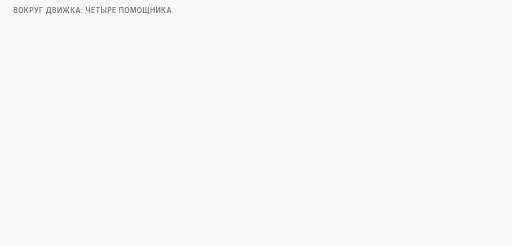
t = 0.00 s
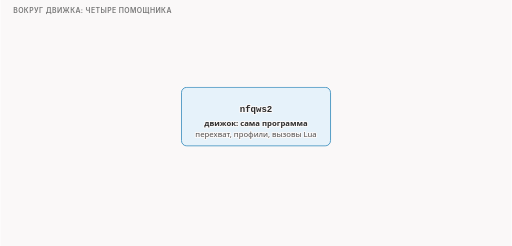
t = 1.69 s
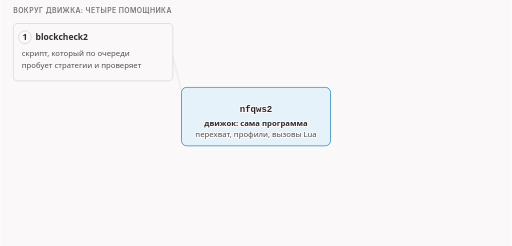
t = 3.34 s
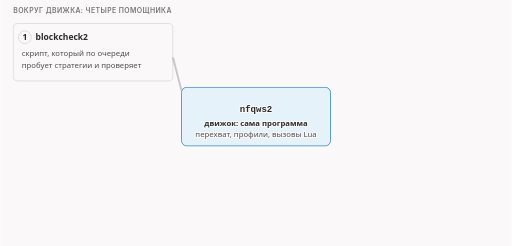
t = 5.13 s
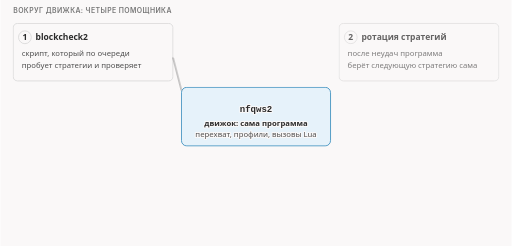
t = 6.65 s
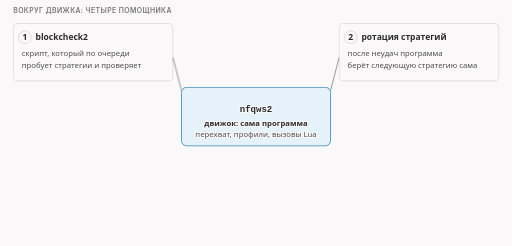
t = 8.63 s

The animated SVG that drew these frames (rendered in a browser with its animation timeline set to each time). Animation: 11 CSS @keyframes rules; frames cover the first 8.62 s, repeats indefinitely.

<svg xmlns="http://www.w3.org/2000/svg" class="v00-s18-engine-four-cards" viewBox="0 0 960 462" width="960" height="462" role="img" aria-labelledby="v00-s18-engine-four-cards-t v00-s18-engine-four-cards-d">
<title id="v00-s18-engine-four-cards-t">Что стоит вокруг программы</title>
<desc id="v00-s18-engine-four-cards-d">Вокруг программы стоят четыре помощника, которые не обязательны, но делают её пригодной для жизни: проверка стратегий скриптом blockcheck2, ротация стратегий, установка со списками имён и журнал отладки.</desc>
<style>.v00-s18-engine-four-cards{--fg:var(--dark,#2b2b2b);--fg2:var(--darkgray,#4e4e4e);--mute:var(--gray,#767676);--line:var(--lightgray,#d4d4d4);--acc:var(--secondary,#1f7fb5);--tint:var(--highlight,rgba(178,225,255,.28));--bg:var(--light,#faf8f8);--rej:#c4372b;--rejt:rgba(196,55,43,.10);--ok:#237a4b;--okt:rgba(35,122,75,.11);--amb:#a8610a;--ambt:rgba(168,97,10,.13)}
@media (prefers-color-scheme:dark){.v00-s18-engine-four-cards{--fg:var(--dark,#ebebec);--fg2:var(--darkgray,#d4d4d4);--mute:var(--gray,#9a9a9a);--line:var(--lightgray,#4a474a);--acc:var(--secondary,#b2e1ff);--tint:var(--highlight,rgba(178,225,255,.14));--bg:var(--light,#161618);--rej:#ff8f80;--rejt:rgba(255,143,128,.14);--ok:#7fd9a1;--okt:rgba(127,217,161,.13);--amb:#f0b866;--ambt:rgba(240,184,102,.14)}}
.v00-s18-engine-four-cards .bg{fill:var(--bg)}
.v00-s18-engine-four-cards text{font-family:var(--bodyFont,'Source Sans 3'),system-ui,-apple-system,'Segoe UI',Roboto,sans-serif;font-size:16px;fill:var(--fg2);paint-order:stroke;stroke:var(--bg);stroke-width:4px;stroke-linejoin:round}
.v00-s18-engine-four-cards .tk{font-weight:600;fill:var(--fg)}
.v00-s18-engine-four-cards .sm{font-size:14.5px}
.v00-s18-engine-four-cards .m{font-family:var(--codeFont,'JetBrains Mono'),ui-monospace,'Cascadia Code',Consolas,monospace;font-size:14.5px}
.v00-s18-engine-four-cards .mk{font-family:var(--codeFont,'JetBrains Mono'),ui-monospace,'Cascadia Code',Consolas,monospace;font-size:14.5px;font-weight:600;fill:var(--fg)}
.v00-s18-engine-four-cards .hx{font-family:var(--codeFont,'JetBrains Mono'),ui-monospace,'Cascadia Code',Consolas,monospace;font-size:14px;font-weight:600;fill:var(--fg);stroke:none}
.v00-s18-engine-four-cards .ix{font-family:var(--codeFont,'JetBrains Mono'),ui-monospace,'Cascadia Code',Consolas,monospace;font-size:13px;fill:var(--mute);stroke:none}
.v00-s18-engine-four-cards .big{font-size:22px}
.v00-s18-engine-four-cards .ml{font-family:var(--codeFont,'JetBrains Mono'),ui-monospace,'Cascadia Code',Consolas,monospace;font-size:17px;font-weight:600;fill:var(--fg)}
.v00-s18-engine-four-cards .cap{font-family:var(--headerFont,Inter),system-ui,-apple-system,'Segoe UI',Roboto,sans-serif;font-size:13px;font-weight:600;letter-spacing:.06em;text-transform:uppercase;fill:var(--mute)}
.v00-s18-engine-four-cards .mu{fill:var(--mute)}.v00-s18-engine-four-cards .fg{fill:var(--fg)}.v00-s18-engine-four-cards .acc{fill:var(--acc)}.v00-s18-engine-four-cards .rej{fill:var(--rej)}.v00-s18-engine-four-cards .ok{fill:var(--ok)}.v00-s18-engine-four-cards .amb{fill:var(--amb)}
.v00-s18-engine-four-cards .c{text-anchor:middle}.v00-s18-engine-four-cards .r{text-anchor:end}.v00-s18-engine-four-cards .ns{stroke:none}
.v00-s18-engine-four-cards .bx{fill:var(--bg);stroke:var(--line);stroke-width:1.4}
.v00-s18-engine-four-cards .bxs{fill:var(--bg);stroke:var(--mute);stroke-width:1.4}
.v00-s18-engine-four-cards .bxa{fill:var(--tint);stroke:var(--acc);stroke-width:1.4}
.v00-s18-engine-four-cards .bxr{fill:var(--rejt);stroke:var(--rej);stroke-width:1.4}
.v00-s18-engine-four-cards .bxo{fill:var(--okt);stroke:var(--ok);stroke-width:1.4}
.v00-s18-engine-four-cards .bxb{fill:var(--ambt);stroke:var(--amb);stroke-width:1.4}
.v00-s18-engine-four-cards .pl{fill:var(--bg);stroke:var(--fg);stroke-width:1.6}
.v00-s18-engine-four-cards .fs{fill:var(--mute);fill-opacity:.22;stroke:none}
.v00-s18-engine-four-cards .bxg{fill:var(--mute);fill-opacity:.2;stroke:var(--mute);stroke-width:1.4}
.v00-s18-engine-four-cards .bxn{fill:none;stroke:var(--fg);stroke-width:2}
.v00-s18-engine-four-cards .bxd{fill:none;stroke:var(--mute);stroke-width:1.3;stroke-dasharray:5 4}
.v00-s18-engine-four-cards .fa{fill:var(--tint);stroke:none}.v00-s18-engine-four-cards .fr{fill:var(--rejt);stroke:none}.v00-s18-engine-four-cards .fb{fill:var(--ambt);stroke:none}.v00-s18-engine-four-cards .fo{fill:var(--okt);stroke:none}
.v00-s18-engine-four-cards .lm{fill:none;stroke:var(--mute);stroke-width:1.4}
.v00-s18-engine-four-cards .lmd{fill:none;stroke:var(--mute);stroke-width:1.4;stroke-dasharray:5 4}
.v00-s18-engine-four-cards .la{fill:none;stroke:var(--acc);stroke-width:2}
.v00-s18-engine-four-cards .lf{fill:none;stroke:var(--fg2);stroke-width:2}
.v00-s18-engine-four-cards .lr{fill:none;stroke:var(--rej);stroke-width:2.4}
.v00-s18-engine-four-cards .lcut{fill:none;stroke:var(--rej);stroke-width:1.8;stroke-dasharray:6 4}
.v00-s18-engine-four-cards .lb{fill:none;stroke:var(--amb);stroke-width:2}
.v00-s18-engine-four-cards .lo{fill:none;stroke:var(--ok);stroke-width:2.4}
.v00-s18-engine-four-cards .hf{fill:var(--fg2)}.v00-s18-engine-four-cards .ha{fill:var(--acc)}.v00-s18-engine-four-cards .hr{fill:var(--rej)}.v00-s18-engine-four-cards .hm{fill:var(--mute)}.v00-s18-engine-four-cards .hb{fill:var(--amb)}
.v00-s18-engine-four-cards .fun{fill:var(--tint);stroke:var(--acc);stroke-width:1;stroke-opacity:.55}
.v00-s18-engine-four-cards .lg{font-family:var(--codeFont,'JetBrains Mono'),ui-monospace,'Cascadia Code',Consolas,monospace;font-size:13px;fill:var(--fg2);stroke:none}
.v00-s18-engine-four-cards .lgc{font-family:var(--codeFont,'JetBrains Mono'),ui-monospace,'Cascadia Code',Consolas,monospace;font-size:13px;fill:var(--acc);stroke:none}
.v00-s18-engine-four-cards .lgl{font-family:var(--codeFont,'JetBrains Mono'),ui-monospace,'Cascadia Code',Consolas,monospace;font-size:13px;fill:var(--ok);stroke:none}
.v00-s18-engine-four-cards .lgk{font-family:var(--codeFont,'JetBrains Mono'),ui-monospace,'Cascadia Code',Consolas,monospace;font-size:13px;font-weight:600;fill:var(--fg);stroke:none}
.v00-s18-engine-four-cards .lgr{font-family:var(--codeFont,'JetBrains Mono'),ui-monospace,'Cascadia Code',Consolas,monospace;font-size:13px;font-weight:600;fill:var(--rej);stroke:none}
.v00-s18-engine-four-cards .lga{font-family:var(--codeFont,'JetBrains Mono'),ui-monospace,'Cascadia Code',Consolas,monospace;font-size:13px;font-weight:600;fill:var(--ok);stroke:none}
.v00-s18-engine-four-cards .dk{fill:var(--fg2);stroke:var(--fg);stroke-width:1.4}
.v00-s18-engine-four-cards .inv{fill:var(--bg);stroke:none}
.v00-s18-engine-four-cards .invm{fill:var(--bg);fill-opacity:.8;stroke:none}
.v00-s18-engine-four-cards .gr{fill:var(--mute);fill-opacity:.12;stroke:var(--line);stroke-width:1.2}
.v00-s18-engine-four-cards .a{animation-duration:34s;animation-timing-function:cubic-bezier(.3,.6,.25,1);animation-iteration-count:infinite;animation-fill-mode:both}
@media (prefers-reduced-motion:reduce){.v00-s18-engine-four-cards .a{animation:none}.v00-s18-engine-four-cards .tr{display:none}}
@keyframes v00-s18-engine-four-cards-k1{0.0%{opacity:0}2.353%{opacity:0}3.676%{opacity:1}95.0%{opacity:1}96.765%{opacity:0}100%{opacity:0}}.v00-s18-engine-four-cards .e1{animation-name:v00-s18-engine-four-cards-k1}@keyframes v00-s18-engine-four-cards-k2{0.0%{opacity:0}8.824%{opacity:0}10.147%{opacity:1}95.0%{opacity:1}96.765%{opacity:0}100%{opacity:0}}.v00-s18-engine-four-cards .e2{animation-name:v00-s18-engine-four-cards-k2}@keyframes v00-s18-engine-four-cards-k3{0.0%{opacity:0}9.706%{opacity:0}11.029%{opacity:1}95.0%{opacity:1}96.765%{opacity:0}100%{opacity:0}}.v00-s18-engine-four-cards .e3{animation-name:v00-s18-engine-four-cards-k3}@keyframes v00-s18-engine-four-cards-k4{0.0%{opacity:0}19.118%{opacity:0}20.441%{opacity:1}95.0%{opacity:1}96.765%{opacity:0}100%{opacity:0}}.v00-s18-engine-four-cards .e4{animation-name:v00-s18-engine-four-cards-k4}@keyframes v00-s18-engine-four-cards-k5{0.0%{opacity:0}20.0%{opacity:0}21.324%{opacity:1}95.0%{opacity:1}96.765%{opacity:0}100%{opacity:0}}.v00-s18-engine-four-cards .e5{animation-name:v00-s18-engine-four-cards-k5}@keyframes v00-s18-engine-four-cards-k6{0.0%{opacity:0}29.412%{opacity:0}30.735%{opacity:1}95.0%{opacity:1}96.765%{opacity:0}100%{opacity:0}}.v00-s18-engine-four-cards .e6{animation-name:v00-s18-engine-four-cards-k6}@keyframes v00-s18-engine-four-cards-k7{0.0%{opacity:0}30.294%{opacity:0}31.618%{opacity:1}95.0%{opacity:1}96.765%{opacity:0}100%{opacity:0}}.v00-s18-engine-four-cards .e7{animation-name:v00-s18-engine-four-cards-k7}@keyframes v00-s18-engine-four-cards-k8{0.0%{opacity:0}39.706%{opacity:0}41.029%{opacity:1}95.0%{opacity:1}96.765%{opacity:0}100%{opacity:0}}.v00-s18-engine-four-cards .e8{animation-name:v00-s18-engine-four-cards-k8}@keyframes v00-s18-engine-four-cards-k9{0.0%{opacity:0}40.588%{opacity:0}41.912%{opacity:1}95.0%{opacity:1}96.765%{opacity:0}100%{opacity:0}}.v00-s18-engine-four-cards .e9{animation-name:v00-s18-engine-four-cards-k9}@keyframes v00-s18-engine-four-cards-k10{0.0%{opacity:0}52.941%{opacity:0}54.265%{opacity:1}95.0%{opacity:1}96.765%{opacity:0}100%{opacity:0}}.v00-s18-engine-four-cards .e10{animation-name:v00-s18-engine-four-cards-k10}@keyframes v00-s18-engine-four-cards-k11{0.0%{opacity:0}50.0%{opacity:0}51.324%{opacity:1}95.0%{opacity:1}96.765%{opacity:0}100%{opacity:0}}.v00-s18-engine-four-cards .e11{animation-name:v00-s18-engine-four-cards-k11}</style>
<rect class="bg" x="0" y="0" width="960" height="462"/>
<g><text class="cap" x="24" y="24">вокруг движка: четыре помощника</text></g>
<g class="a e1"><rect class="bxa" x="340" y="164" width="280" height="110" rx="10"/><text class="ml c" x="480" y="210">nfqws2</text><text class="sm tk c" x="480" y="236">движок: сама программа</text><text class="sm c" x="480" y="258">перехват, профили, вызовы Lua</text></g>
<g class="a e2"><rect class="bx" x="24" y="44" width="300" height="108" rx="8"/><circle class="bx" cx="46" cy="70" r="12"/><text class="tk c ns" x="46" y="75">1</text><text class="tk" x="66" y="76">blockcheck2</text><text class="sm" x="40" y="106">скрипт, который по очереди</text><text class="sm" x="40" y="128">пробует стратегии и проверяет</text></g>
<g class="a e3"><path class="lm" d="M324 108L340 170"/></g>
<g class="a e4"><rect class="bx" x="636" y="44" width="300" height="108" rx="8"/><circle class="bx" cx="658" cy="70" r="12"/><text class="tk c ns" x="658" y="75">2</text><text class="tk" x="678" y="76">ротация стратегий</text><text class="sm" x="652" y="106">после неудач программа</text><text class="sm" x="652" y="128">берёт следующую стратегию сама</text></g>
<g class="a e5"><path class="lm" d="M636 108L620 170"/></g>
<g class="a e6"><rect class="bx" x="24" y="298" width="300" height="108" rx="8"/><circle class="bx" cx="46" cy="324" r="12"/><text class="tk c ns" x="46" y="329">3</text><text class="tk" x="66" y="330">установка и списки</text><text class="sm" x="40" y="360">файл настроек, установщик,</text><text class="sm" x="40" y="382">загрузчики списков имён</text></g>
<g class="a e7"><path class="lm" d="M324 298L340 270"/></g>
<g class="a e8"><rect class="bx" x="636" y="298" width="300" height="108" rx="8"/><circle class="bx" cx="658" cy="324" r="12"/><text class="tk c ns" x="658" y="329">4</text><text class="tk" x="678" y="330">журнал</text><text class="sm" x="652" y="360">что программа делала</text><text class="sm" x="652" y="382">с каждым пакетом</text></g>
<g class="a e9"><path class="lm" d="M636 298L620 270"/></g>
<g class="a e10"></g>
<g class="a e11"><rect class="bxb" x="167" y="420" width="626" height="26" rx="13.0"/><text class="sm tk c" x="480" y="438">необязательно, но именно это делает программу пригодной для жизни</text></g>
</svg>
